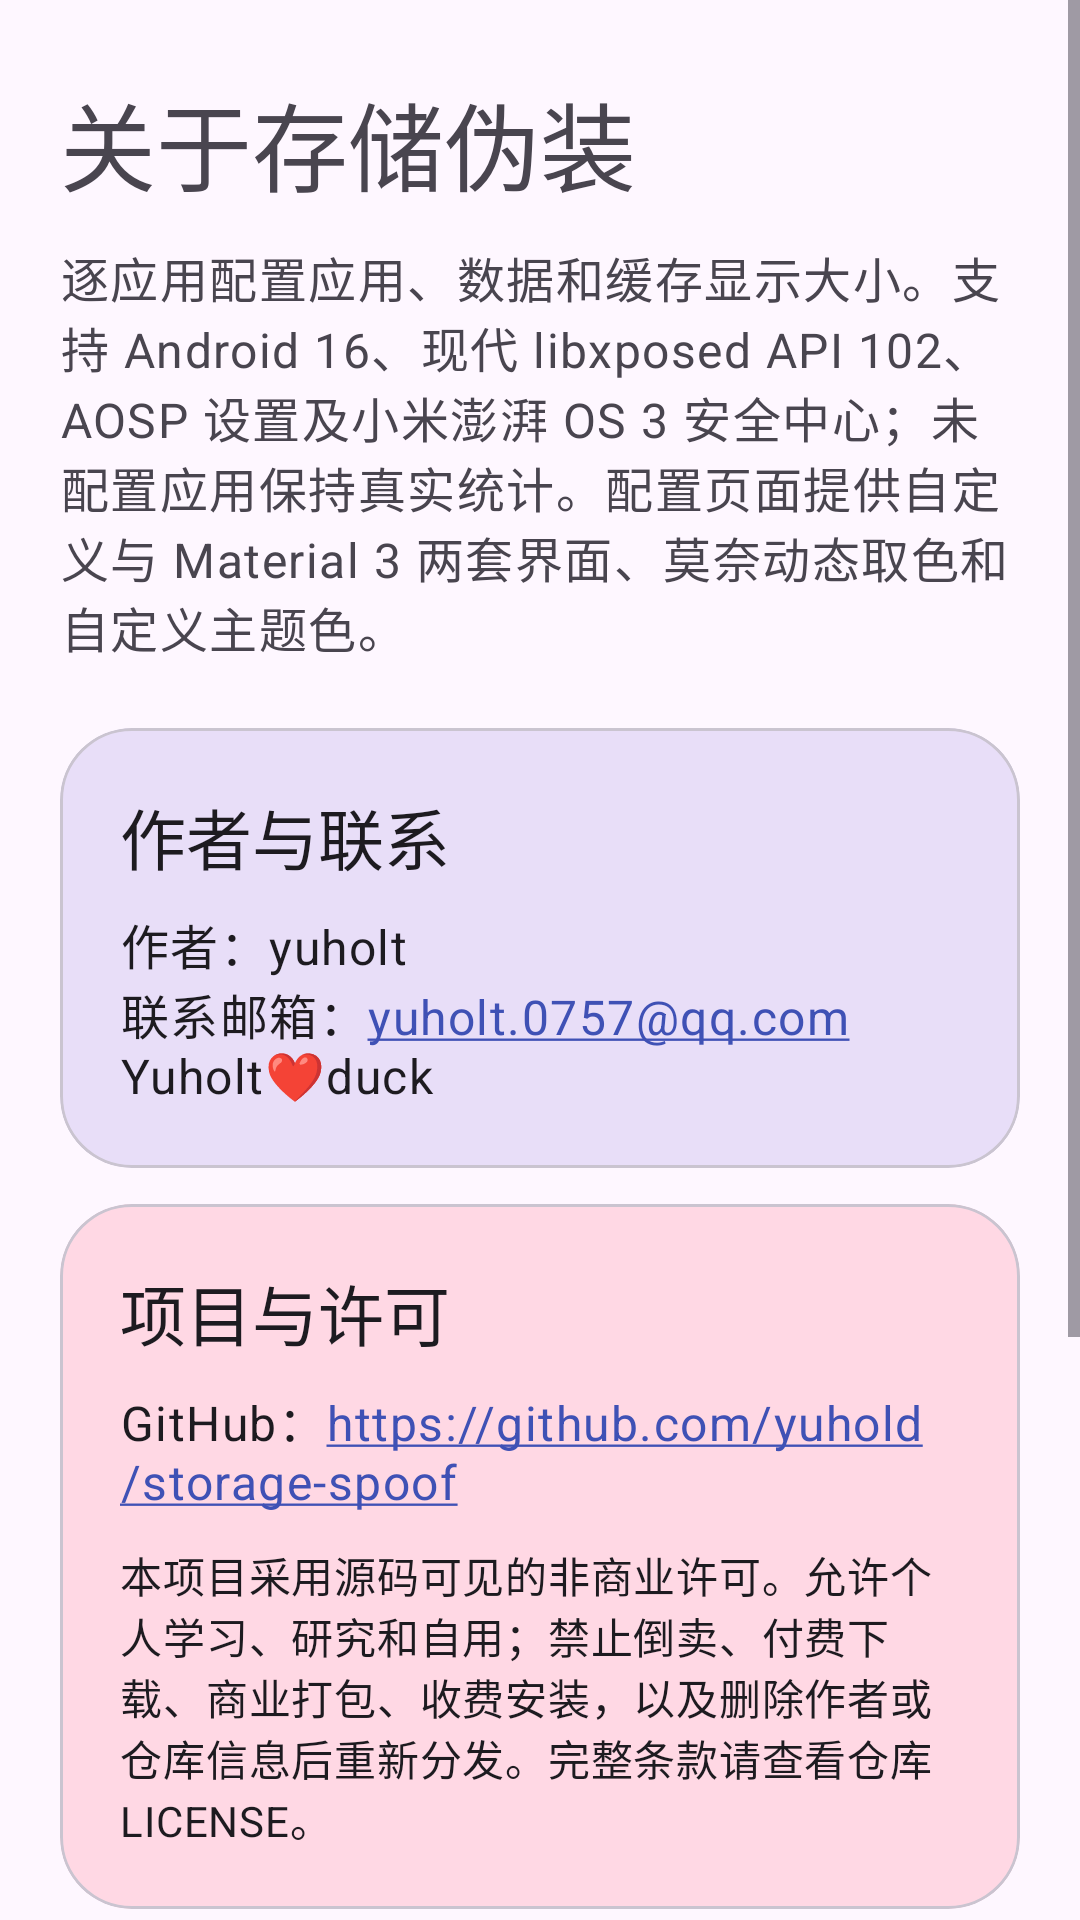

The Android layout XML behind this screen, and the referenced resources:
<!-- AndroidManifest.xml: application theme Theme.StorageSpoof -->
<!-- res/layout/activity_about.xml -->
<?xml version="1.0" encoding="utf-8"?>
<FrameLayout xmlns:android="http://schemas.android.com/apk/res/android"
    xmlns:app="http://schemas.android.com/apk/res-auto"
    android:id="@+id/background_host"
    android:layout_width="match_parent"
    android:layout_height="match_parent"
    android:background="?attr/colorSurface">

    <ImageView
        android:id="@+id/background_image"
        android:layout_width="match_parent"
        android:layout_height="match_parent"
        android:adjustViewBounds="false"
        android:contentDescription="@null"
        android:scaleType="centerCrop"
        android:visibility="gone" />

    <View
        android:id="@+id/background_scrim"
        android:layout_width="match_parent"
        android:layout_height="match_parent"
        android:background="?attr/colorSurface"
        android:visibility="gone" />

    <ScrollView
        android:layout_width="match_parent"
        android:layout_height="match_parent"
        android:fillViewport="true"
        android:fitsSystemWindows="true">

        <LinearLayout
            android:layout_width="match_parent"
            android:layout_height="wrap_content"
            android:orientation="vertical"
            android:paddingHorizontal="20dp"
            android:paddingTop="24dp"
            android:paddingBottom="28dp">

            <TextView
                android:layout_width="match_parent"
                android:layout_height="wrap_content"
                android:text="@string/about_title"
                android:textAppearance="?attr/textAppearanceHeadlineLarge" />

            <TextView
                android:layout_width="match_parent"
                android:layout_height="wrap_content"
                android:layout_marginTop="10dp"
                android:text="@string/about_description"
                android:textAppearance="?attr/textAppearanceBodyLarge"
                android:textColor="?attr/colorOnSurfaceVariant" />

            <com.google.android.material.card.MaterialCardView
                android:layout_width="match_parent"
                android:layout_height="wrap_content"
                android:layout_marginTop="22dp"
                app:cardBackgroundColor="?attr/colorSecondaryContainer"
                app:cardCornerRadius="24dp"
                app:cardElevation="0dp">

                <LinearLayout
                    android:layout_width="match_parent"
                    android:layout_height="wrap_content"
                    android:orientation="vertical"
                    android:padding="20dp">

                    <TextView
                        android:layout_width="match_parent"
                        android:layout_height="wrap_content"
                        android:text="@string/about_author_title"
                        android:textAppearance="?attr/textAppearanceTitleLarge" />

                    <TextView
                        android:layout_width="match_parent"
                        android:layout_height="wrap_content"
                        android:layout_marginTop="8dp"
                        android:autoLink="email"
                        android:text="@string/about_author_body"
                        android:textAppearance="?attr/textAppearanceBodyLarge" />
                </LinearLayout>
            </com.google.android.material.card.MaterialCardView>

            <com.google.android.material.card.MaterialCardView
                android:layout_width="match_parent"
                android:layout_height="wrap_content"
                android:layout_marginTop="12dp"
                app:cardBackgroundColor="?attr/colorTertiaryContainer"
                app:cardCornerRadius="24dp"
                app:cardElevation="0dp">

                <LinearLayout
                    android:layout_width="match_parent"
                    android:layout_height="wrap_content"
                    android:orientation="vertical"
                    android:padding="20dp">

                    <TextView
                        android:layout_width="match_parent"
                        android:layout_height="wrap_content"
                        android:text="@string/about_project_title"
                        android:textAppearance="?attr/textAppearanceTitleLarge" />

                    <TextView
                        android:id="@+id/project_repository"
                        android:layout_width="match_parent"
                        android:layout_height="wrap_content"
                        android:layout_marginTop="8dp"
                        android:autoLink="web"
                        android:linksClickable="true"
                        android:text="@string/about_repository"
                        android:textAppearance="?attr/textAppearanceBodyLarge" />

                    <TextView
                        android:layout_width="match_parent"
                        android:layout_height="wrap_content"
                        android:layout_marginTop="10dp"
                        android:text="@string/about_license"
                        android:textAppearance="?attr/textAppearanceBodyMedium" />
                </LinearLayout>
            </com.google.android.material.card.MaterialCardView>

            <com.google.android.material.card.MaterialCardView
                android:layout_width="match_parent"
                android:layout_height="wrap_content"
                android:layout_marginTop="12dp"
                app:cardBackgroundColor="?attr/colorPrimaryContainer"
                app:cardCornerRadius="24dp"
                app:cardElevation="0dp">

                <LinearLayout
                    android:layout_width="match_parent"
                    android:layout_height="wrap_content"
                    android:orientation="vertical"
                    android:padding="20dp">

                    <TextView
                        android:layout_width="match_parent"
                        android:layout_height="wrap_content"
                        android:text="@string/disclaimer_title"
                        android:textAppearance="?attr/textAppearanceTitleLarge" />

                    <TextView
                        android:layout_width="match_parent"
                        android:layout_height="wrap_content"
                        android:layout_marginTop="8dp"
                        android:text="@string/disclaimer_body"
                        android:textAppearance="?attr/textAppearanceBodyMedium" />
                </LinearLayout>
            </com.google.android.material.card.MaterialCardView>
        </LinearLayout>
    </ScrollView>
</FrameLayout>
<!-- resources referenced by this layout -->
<resources>
  <string name="about_author_body">作者：yuholt\n联系邮箱：yuholt.0757@qq.com\nYuholt❤️duck</string>
  <string name="about_author_title">作者与联系</string>
  <string name="about_description">逐应用配置应用、数据和缓存显示大小。支持 Android 16、现代 libxposed API 102、AOSP 设置及小米澎湃 OS 3 安全中心；未配置应用保持真实统计。配置页面提供自定义与 Material 3 两套界面、莫奈动态取色和自定义主题色。</string>
  <string name="about_license">本项目采用源码可见的非商业许可。允许个人学习、研究和自用；禁止倒卖、付费下载、商业打包、收费安装，以及删除作者或仓库信息后重新分发。完整条款请查看仓库 LICENSE。</string>
  <string name="about_project_title">项目与许可</string>
  <string name="about_repository">GitHub：https://github.com/yuhold/storage-spoof</string>
  <string name="about_title">关于存储伪装</string>
  <string name="disclaimer_body">本模块仅供学习、研究和个人设备调试。伪装结果不代表真实磁盘占用，也不会增加可用空间。请勿将虚假数据用于欺骗、交易、售后、取证或其他违法违规用途。因配置不当、系统兼容性、框架故障或使用本模块造成的任何影响由使用者自行承担。配置值受设备内部存储容量限制，但厂商界面仍可能缓存或采用其他统计方式。</string>
  <string name="disclaimer_title">免责声明</string>
  <style name="Theme.StorageSpoof" parent="Theme.Material3.DayNight.NoActionBar">
          <item name="colorPrimary">@color/primary</item>
          <item name="colorOnPrimary">@color/on_primary</item>
          <item name="colorPrimaryContainer">@color/primary_container</item>
          <item name="colorOnPrimaryContainer">@color/on_primary_container</item>
          <item name="android:statusBarColor">?attr/colorSurface</item>
          <item name="android:navigationBarColor">?attr/colorSurface</item>
          <item name="android:windowLightStatusBar" tools:targetApi="m">true</item>
      </style>
  <color name="primary">#3F51B5</color>
  <color name="on_primary">#FFFFFF</color>
  <color name="primary_container">#E0E7FF</color>
  <color name="on_primary_container">#151B4B</color>
</resources>
